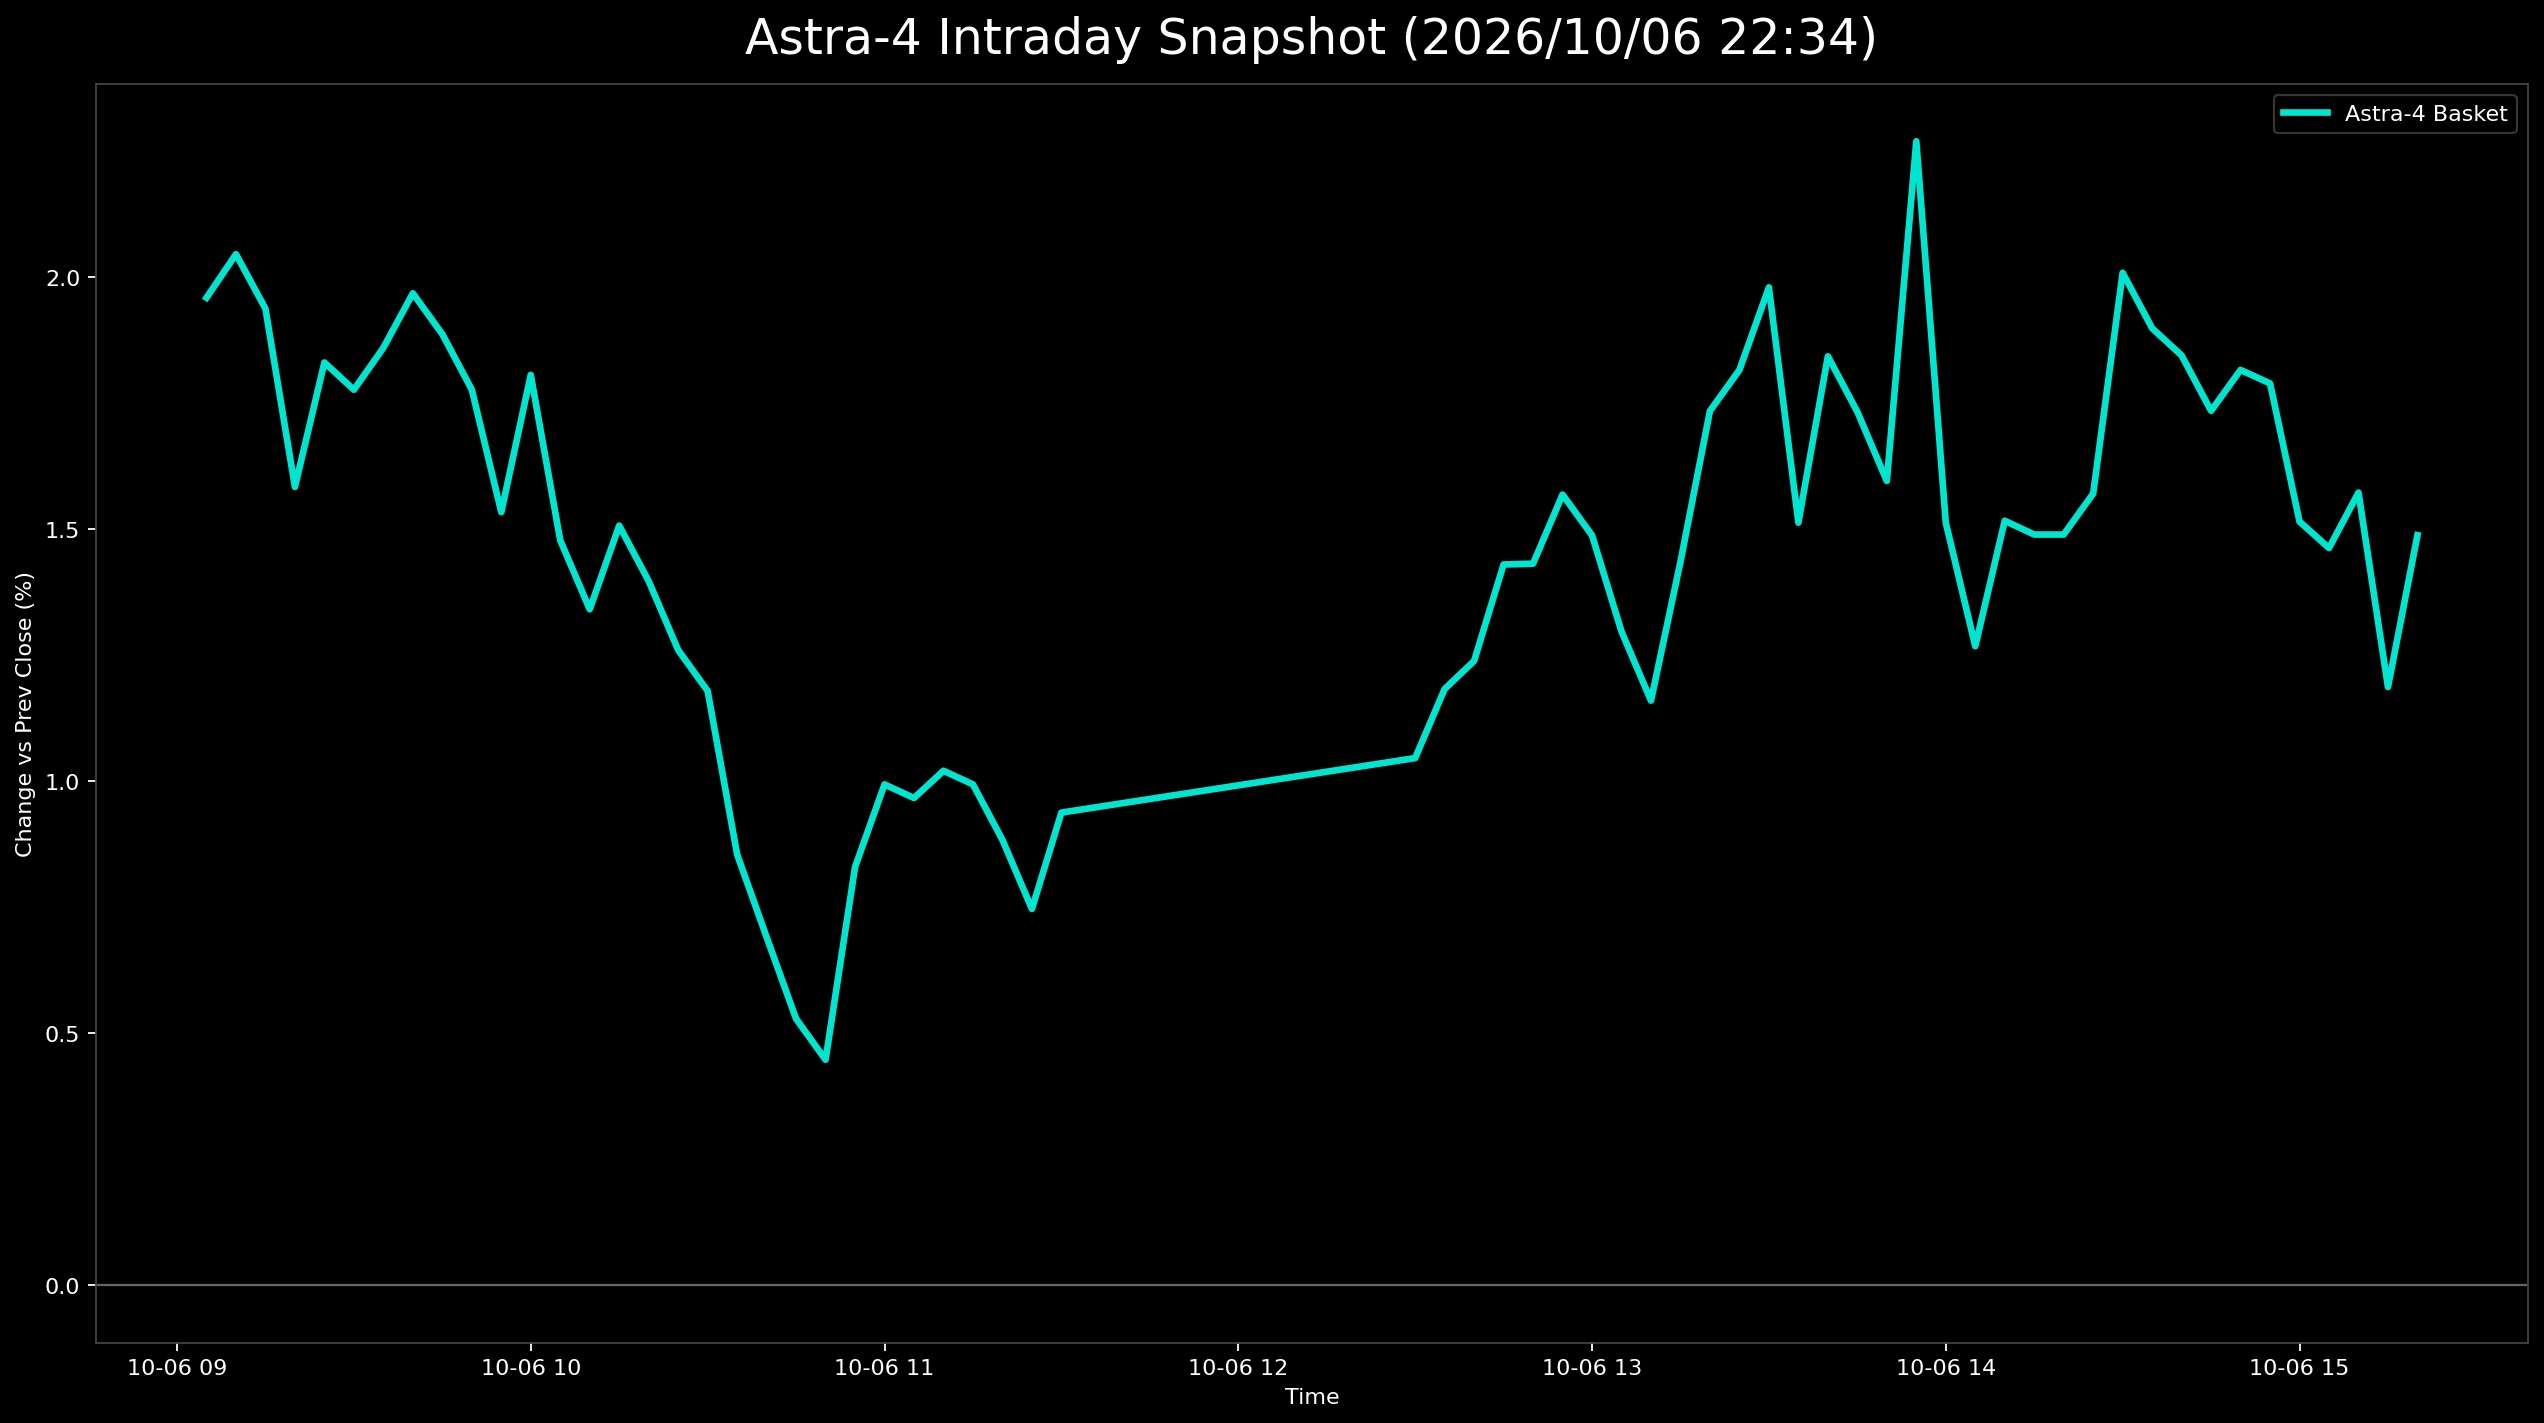

The table this chart was drawn from, first rows:
日時, 9348.T, 402A.T, 186A.T, Astra4_mean
2026-10-06 09:05:00+09:00, 0.002481, 0.0198, 0.0365, 0.01959
2026-10-06 09:10:00+09:00, 0.004963, 0.0264, 0.03001, 0.02046
2026-10-06 09:15:00+09:00, 0.004963, 0.0264, 0.02676, 0.01938
2026-10-06 09:20:00+09:00, 0.007444, 0.0198, 0.02028, 0.01584
2026-10-06 09:25:00+09:00, 0.009926, 0.0231, 0.0219, 0.01831
2026-10-06 09:30:00+09:00, 0.009926, 0.0231, 0.02028, 0.01777
2026-10-06 09:35:00+09:00, 0.007444, 0.0297, 0.01865, 0.0186
2026-10-06 09:40:00+09:00, 0.007444, 0.0297, 0.0219, 0.01968
2026-10-06 09:45:00+09:00, 0.007444, 0.0297, 0.01946, 0.01887
2026-10-06 09:50:00+09:00, 0.007444, 0.0264, 0.01946, 0.01777
2026-10-06 09:55:00+09:00, 0.004963, 0.0297, 0.01135, 0.01534
2026-10-06 10:00:00+09:00, 0.004963, 0.033, 0.01622, 0.01806
2026-10-06 10:05:00+09:00, 0.004963, 0.0264, 0.01298, 0.01478
2026-10-06 10:10:00+09:00, 0.002481, 0.0264, 0.01135, 0.01341
2026-10-06 10:15:00+09:00, 0.002481, 0.033, 0.009732, 0.01507
2026-10-06 10:20:00+09:00, 0.002481, 0.0297, 0.009732, 0.01397
2026-10-06 10:25:00+09:00, 0.0, 0.0297, 0.00811, 0.0126
2026-10-06 10:30:00+09:00, 0.0, 0.0297, 0.005677, 0.01179
2026-10-06 10:35:00+09:00, 0.0, 0.0297, -0.004055, 0.008549
2026-10-06 10:40:00+09:00, 0.0, 0.0264, -0.005677, 0.006908
2026-10-06 10:45:00+09:00, -0.002481, 0.0297, -0.01135, 0.005289
2026-10-06 10:50:00+09:00, 0.0, 0.0264, -0.01298, 0.004475
2026-10-06 10:55:00+09:00, 0.0, 0.033, -0.00811, 0.008298
2026-10-06 11:00:00+09:00, 0.0, 0.0363, -0.006488, 0.009938
2026-10-06 11:05:00+09:00, 0.0, 0.0363, -0.007299, 0.009668
2026-10-06 11:10:00+09:00, 0.0, 0.0363, -0.005677, 0.01021
2026-10-06 11:15:00+09:00, 0.0, 0.0363, -0.006488, 0.009938
2026-10-06 11:20:00+09:00, 0.0, 0.033, -0.006488, 0.008838
2026-10-06 11:25:00+09:00, 0.0, 0.0297, -0.007299, 0.007468
2026-10-06 11:30:00+09:00, 0.0, 0.033, -0.004866, 0.009379
2026-10-06 12:30:00+09:00, 0.0, 0.033, -0.001622, 0.01046
2026-10-06 12:35:00+09:00, 0.0, 0.0363, -0.000811, 0.01183
2026-10-06 12:40:00+09:00, 0.002481, 0.0363, -0.001622, 0.01239
2026-10-06 12:45:00+09:00, 0.0, 0.0429, 0.0, 0.0143
2026-10-06 12:50:00+09:00, 0.002481, 0.0429, -0.002433, 0.01432
2026-10-06 12:55:00+09:00, 0.002481, 0.0462, -0.001622, 0.01569
2026-10-06 13:00:00+09:00, 0.0, 0.0495, -0.004866, 0.01488
2026-10-06 13:05:00+09:00, -0.002481, 0.0495, -0.00811, 0.01297
2026-10-06 13:10:00+09:00, -0.002481, 0.0462, -0.008921, 0.0116
2026-10-06 13:15:00+09:00, 0.002481, 0.0495, -0.008921, 0.01436
2026-10-06 13:20:00+09:00, 0.002481, 0.05281, -0.003244, 0.01735
2026-10-06 13:25:00+09:00, 0.0, 0.05611, -0.001622, 0.01816
2026-10-06 13:30:00+09:00, 0.002481, 0.05611, 0.000811, 0.0198
2026-10-06 13:35:00+09:00, 0.0, 0.0462, -0.000811, 0.01513
2026-10-06 13:40:00+09:00, 0.0, 0.05611, -0.000811, 0.01843
2026-10-06 13:45:00+09:00, 0.0, 0.05281, -0.000811, 0.01733
2026-10-06 13:50:00+09:00, 0.002481, 0.0462, -0.000811, 0.01596
2026-10-06 13:55:00+09:00, , 0.0462, -0.000811, 0.0227
2026-10-06 14:00:00+09:00, 0.0, 0.0462, -0.000811, 0.01513
2026-10-06 14:05:00+09:00, 0.0, 0.0429, -0.004866, 0.01268
2026-10-06 14:10:00+09:00, 0.0, 0.05281, -0.007299, 0.01517
2026-10-06 14:15:00+09:00, 0.002481, 0.0495, -0.007299, 0.0149
2026-10-06 14:20:00+09:00, 0.002481, 0.0495, -0.007299, 0.0149
2026-10-06 14:25:00+09:00, 0.0, 0.05281, -0.005677, 0.01571
2026-10-06 14:30:00+09:00, 0.002481, 0.05941, -0.001622, 0.02009
2026-10-06 14:35:00+09:00, 0.002481, 0.05611, -0.001622, 0.01899
2026-10-06 14:40:00+09:00, 0.002481, 0.05611, -0.003244, 0.01845
2026-10-06 14:45:00+09:00, 0.0, 0.05611, -0.004055, 0.01735
2026-10-06 14:50:00+09:00, 0.0, 0.05611, -0.001622, 0.01816
2026-10-06 14:55:00+09:00, -0.002481, 0.05941, -0.003244, 0.01789
... 5 more rows
